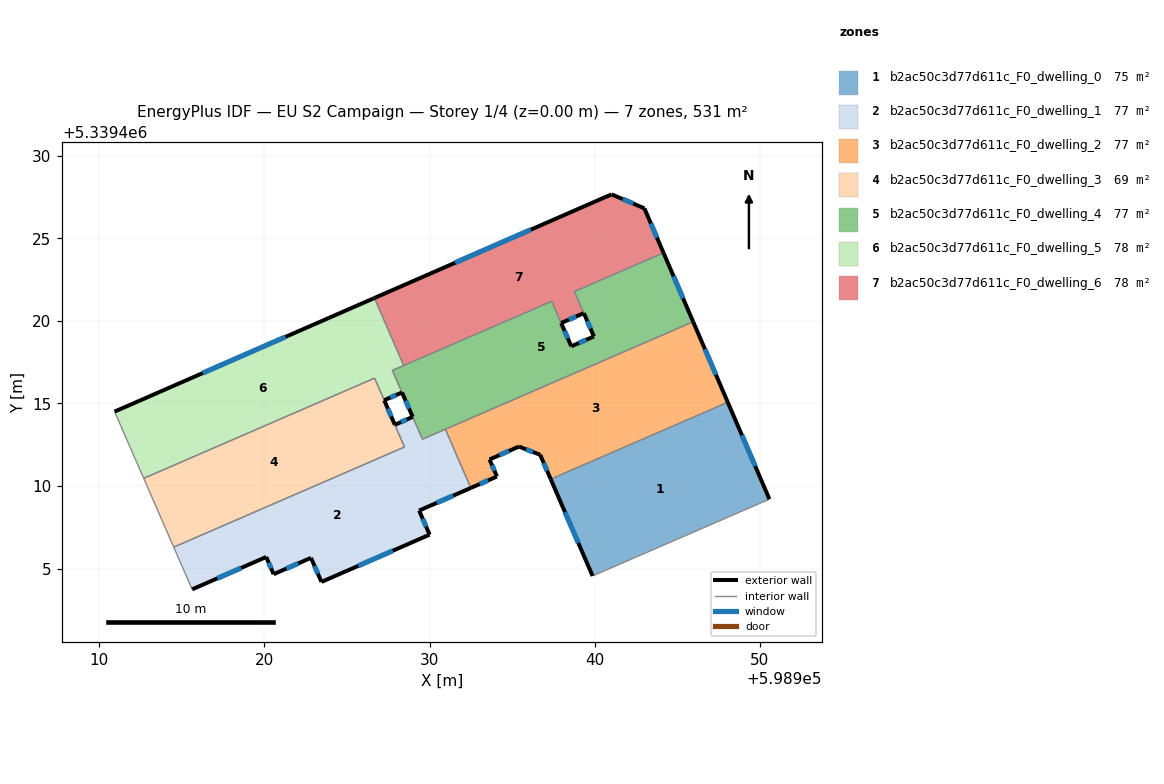
=== STOREY PLAN SPEC (per zone: floor XY polygon, exterior-wall plan segments, windows/doors) ===
zone 1: b2ac50c3d77d611c_F0_dwelling_0  (74.6 m²)
  floor: (598948.06, 5339415.07) (598950.58, 5339409.20) (598939.87, 5339404.55) (598937.33, 5339410.42)
  exterior wall: (598950.58, 5339409.20) – (598948.06, 5339415.07)  [6.4 m]
    window: (598949.72, 5339411.20) – (598948.91, 5339413.07)  [2.0 m²]
  exterior wall: (598937.33, 5339410.42) – (598939.87, 5339404.55)  [6.4 m]
    window: (598938.20, 5339408.42) – (598939.01, 5339406.55)  [2.0 m²]
  interior walls: 2
zone 2: b2ac50c3d77d611c_F0_dwelling_1  (77.5 m²)
  floor: (598930.95, 5339413.44) (598932.50, 5339409.88) (598929.36, 5339408.51) (598930.00, 5339407.05) (598923.45, 5339404.19) (598922.81, 5339405.65) (598920.55, 5339404.66) (598920.10, 5339405.70) (598915.62, 5339403.74) (598914.50, 5339406.30) (598928.48, 5339412.36) (598927.90, 5339413.71) (598928.98, 5339414.18) (598929.57, 5339412.83)
  exterior wall: (598922.81, 5339405.65) – (598923.45, 5339404.19)  [1.6 m]
    window: (598923.03, 5339405.15) – (598923.23, 5339404.69)  [0.5 m²]
  exterior wall: (598920.55, 5339404.66) – (598922.81, 5339405.65)  [2.5 m]
    window: (598921.32, 5339405.00) – (598922.05, 5339405.31)  [0.8 m²]
  exterior wall: (598920.10, 5339405.70) – (598920.55, 5339404.66)  [1.1 m]
    window: (598920.26, 5339405.35) – (598920.40, 5339405.01)  [0.3 m²]
  exterior wall: (598915.62, 5339403.74) – (598920.10, 5339405.70)  [4.9 m]
    window: (598917.15, 5339404.41) – (598918.58, 5339405.03)  [1.5 m²]
  exterior wall: (598928.98, 5339414.18) – (598927.90, 5339413.71)  [1.2 m]
    window: (598928.61, 5339414.02) – (598928.26, 5339413.87)  [0.4 m²]
  exterior wall: (598929.36, 5339408.51) – (598932.50, 5339409.88)  [3.4 m]
    window: (598930.43, 5339408.98) – (598931.43, 5339409.42)  [1.0 m²]
  exterior wall: (598930.00, 5339407.05) – (598929.36, 5339408.51)  [1.6 m]
    window: (598929.78, 5339407.55) – (598929.58, 5339408.02)  [0.5 m²]
  exterior wall: (598923.45, 5339404.19) – (598930.00, 5339407.05)  [7.1 m]
    window: (598925.68, 5339405.16) – (598927.77, 5339406.08)  [2.2 m²]
  interior walls: 6
zone 3: b2ac50c3d77d611c_F0_dwelling_2  (77.3 m²)
  floor: (598945.96, 5339419.95) (598948.06, 5339415.07) (598937.33, 5339410.42) (598936.69, 5339411.89) (598935.41, 5339412.39) (598933.63, 5339411.61) (598934.08, 5339410.57) (598932.50, 5339409.88) (598930.95, 5339413.44) (598931.14, 5339413.51)
  exterior wall: (598948.06, 5339415.07) – (598945.96, 5339419.95)  [5.3 m]
    window: (598947.34, 5339416.73) – (598946.67, 5339418.29)  [1.6 m²]
  exterior wall: (598936.69, 5339411.89) – (598937.33, 5339410.42)  [1.6 m]
    window: (598936.91, 5339411.39) – (598937.12, 5339410.92)  [0.5 m²]
  exterior wall: (598935.41, 5339412.39) – (598936.69, 5339411.89)  [1.4 m]
    window: (598935.85, 5339412.22) – (598936.26, 5339412.06)  [0.4 m²]
  exterior wall: (598933.63, 5339411.61) – (598935.41, 5339412.39)  [1.9 m]
    window: (598934.23, 5339411.87) – (598934.80, 5339412.12)  [0.6 m²]
  exterior wall: (598934.08, 5339410.57) – (598933.63, 5339411.61)  [1.1 m]
    window: (598933.93, 5339410.93) – (598933.78, 5339411.25)  [0.3 m²]
  exterior wall: (598932.50, 5339409.88) – (598934.08, 5339410.57)  [1.7 m]
    window: (598933.03, 5339410.12) – (598933.54, 5339410.34)  [0.5 m²]
  interior walls: 4
zone 4: b2ac50c3d77d611c_F0_dwelling_3  (69.3 m²)
  floor: (598926.66, 5339416.53) (598928.48, 5339412.36) (598914.50, 5339406.30) (598912.69, 5339410.46)
  exterior wall: (598927.89, 5339413.71) – (598927.25, 5339415.19)  [1.6 m]
    window: (598927.68, 5339414.21) – (598927.47, 5339414.68)  [0.5 m²]
  interior walls: 5
zone 5: b2ac50c3d77d611c_F0_dwelling_4  (76.8 m²)
  floor: (598944.17, 5339424.12) (598945.96, 5339419.95) (598929.57, 5339412.83) (598927.74, 5339417.00) (598937.39, 5339421.18) (598938.58, 5339418.46) (598939.95, 5339419.05) (598939.34, 5339420.47) (598938.77, 5339421.78)
  exterior wall: (598938.58, 5339418.46) – (598937.97, 5339419.87)  [1.5 m]
    window: (598938.37, 5339418.94) – (598938.18, 5339419.39)  [0.5 m²]
  exterior wall: (598939.95, 5339419.05) – (598938.58, 5339418.46)  [1.5 m]
    window: (598939.48, 5339418.85) – (598939.05, 5339418.66)  [0.5 m²]
  exterior wall: (598939.34, 5339420.47) – (598939.95, 5339419.05)  [1.5 m]
    window: (598939.55, 5339419.99) – (598939.74, 5339419.54)  [0.5 m²]
  exterior wall: (598945.96, 5339419.95) – (598944.17, 5339424.12)  [4.5 m]
    window: (598945.35, 5339421.37) – (598944.78, 5339422.70)  [1.4 m²]
  exterior wall: (598928.33, 5339415.66) – (598928.97, 5339414.19)  [1.6 m]
    window: (598928.55, 5339415.16) – (598928.75, 5339414.69)  [0.5 m²]
  interior walls: 10
zone 6: b2ac50c3d77d611c_F0_dwelling_5  (77.8 m²)
  floor: (598926.66, 5339421.38) (598928.43, 5339417.30) (598927.74, 5339417.00) (598928.33, 5339415.66) (598927.25, 5339415.19) (598926.67, 5339416.53) (598912.69, 5339410.46) (598910.92, 5339414.50) (598926.61, 5339421.36)
  exterior wall: (598926.66, 5339421.38) – (598926.61, 5339421.36)  [0.1 m]
  exterior wall: (598927.25, 5339415.19) – (598928.33, 5339415.66)  [1.2 m]
    window: (598927.62, 5339415.35) – (598927.96, 5339415.50)  [0.4 m²]
  exterior wall: (598926.61, 5339421.36) – (598910.92, 5339414.50)  [17.1 m]
    window: (598921.27, 5339419.03) – (598916.26, 5339416.84)  [5.2 m²]
  interior walls: 6
zone 7: b2ac50c3d77d611c_F0_dwelling_6  (77.8 m²)
  floor: (598943.01, 5339426.82) (598944.16, 5339424.12) (598938.77, 5339421.78) (598939.34, 5339420.46) (598937.97, 5339419.87) (598937.39, 5339421.19) (598928.43, 5339417.30) (598926.66, 5339421.38) (598941.02, 5339427.66)
  exterior wall: (598943.01, 5339426.82) – (598941.02, 5339427.66)  [2.2 m]
    window: (598942.33, 5339427.10) – (598941.70, 5339427.37)  [0.7 m²]
  exterior wall: (598944.16, 5339424.12) – (598943.01, 5339426.82)  [2.9 m]
    window: (598943.77, 5339425.04) – (598943.40, 5339425.90)  [0.9 m²]
  exterior wall: (598937.97, 5339419.87) – (598939.34, 5339420.46)  [1.5 m]
    window: (598938.43, 5339420.07) – (598938.87, 5339420.26)  [0.5 m²]
  exterior wall: (598941.02, 5339427.66) – (598926.66, 5339421.38)  [15.7 m]
    window: (598936.13, 5339425.53) – (598931.54, 5339423.52)  [4.8 m²]
  interior walls: 5

=== DERIVED (storey summary) ===
Building: EU S2 Campaign
Storey: 1 of 4  (floor level z = 0.00 m)
Storey gross floor area: 531.1 m²
Zones on this storey: 7
  - b2ac50c3d77d611c_F0_dwelling_0: floor 74.6 m²; exterior wall 12.8 m (38.3 m²); 2 window(s) 3.9 m²; WWR 10.2%
  - b2ac50c3d77d611c_F0_dwelling_1: floor 77.5 m²; exterior wall 23.4 m (70.3 m²); 8 window(s) 7.2 m²; WWR 10.2%
  - b2ac50c3d77d611c_F0_dwelling_2: floor 77.3 m²; exterior wall 13.1 m (39.3 m²); 6 window(s) 4.0 m²; WWR 10.2%
  - b2ac50c3d77d611c_F0_dwelling_3: floor 69.3 m²; exterior wall 1.6 m (4.9 m²); 1 window(s) 0.5 m²; WWR 10.2%
  - b2ac50c3d77d611c_F0_dwelling_4: floor 76.8 m²; exterior wall 10.7 m (32.1 m²); 5 window(s) 3.3 m²; WWR 10.2%
  - b2ac50c3d77d611c_F0_dwelling_5: floor 77.8 m²; exterior wall 18.4 m (55.1 m²); 2 window(s) 5.6 m²; WWR 10.2%
  - b2ac50c3d77d611c_F0_dwelling_6: floor 77.8 m²; exterior wall 22.3 m (66.8 m²); 4 window(s) 6.8 m²; WWR 10.2%
Zone adjacency (shared interzone walls):
  - b2ac50c3d77d611c_F0_dwelling_0 ↔ b2ac50c3d77d611c_F0_dwelling_2
  - b2ac50c3d77d611c_F0_dwelling_1 ↔ b2ac50c3d77d611c_F0_dwelling_2
  - b2ac50c3d77d611c_F0_dwelling_1 ↔ b2ac50c3d77d611c_F0_dwelling_3
  - b2ac50c3d77d611c_F0_dwelling_1 ↔ b2ac50c3d77d611c_F0_dwelling_4
  - b2ac50c3d77d611c_F0_dwelling_2 ↔ b2ac50c3d77d611c_F0_dwelling_4
  - b2ac50c3d77d611c_F0_dwelling_3 ↔ b2ac50c3d77d611c_F0_dwelling_5
  - b2ac50c3d77d611c_F0_dwelling_4 ↔ b2ac50c3d77d611c_F0_dwelling_5
  - b2ac50c3d77d611c_F0_dwelling_4 ↔ b2ac50c3d77d611c_F0_dwelling_6
  - b2ac50c3d77d611c_F0_dwelling_5 ↔ b2ac50c3d77d611c_F0_dwelling_6